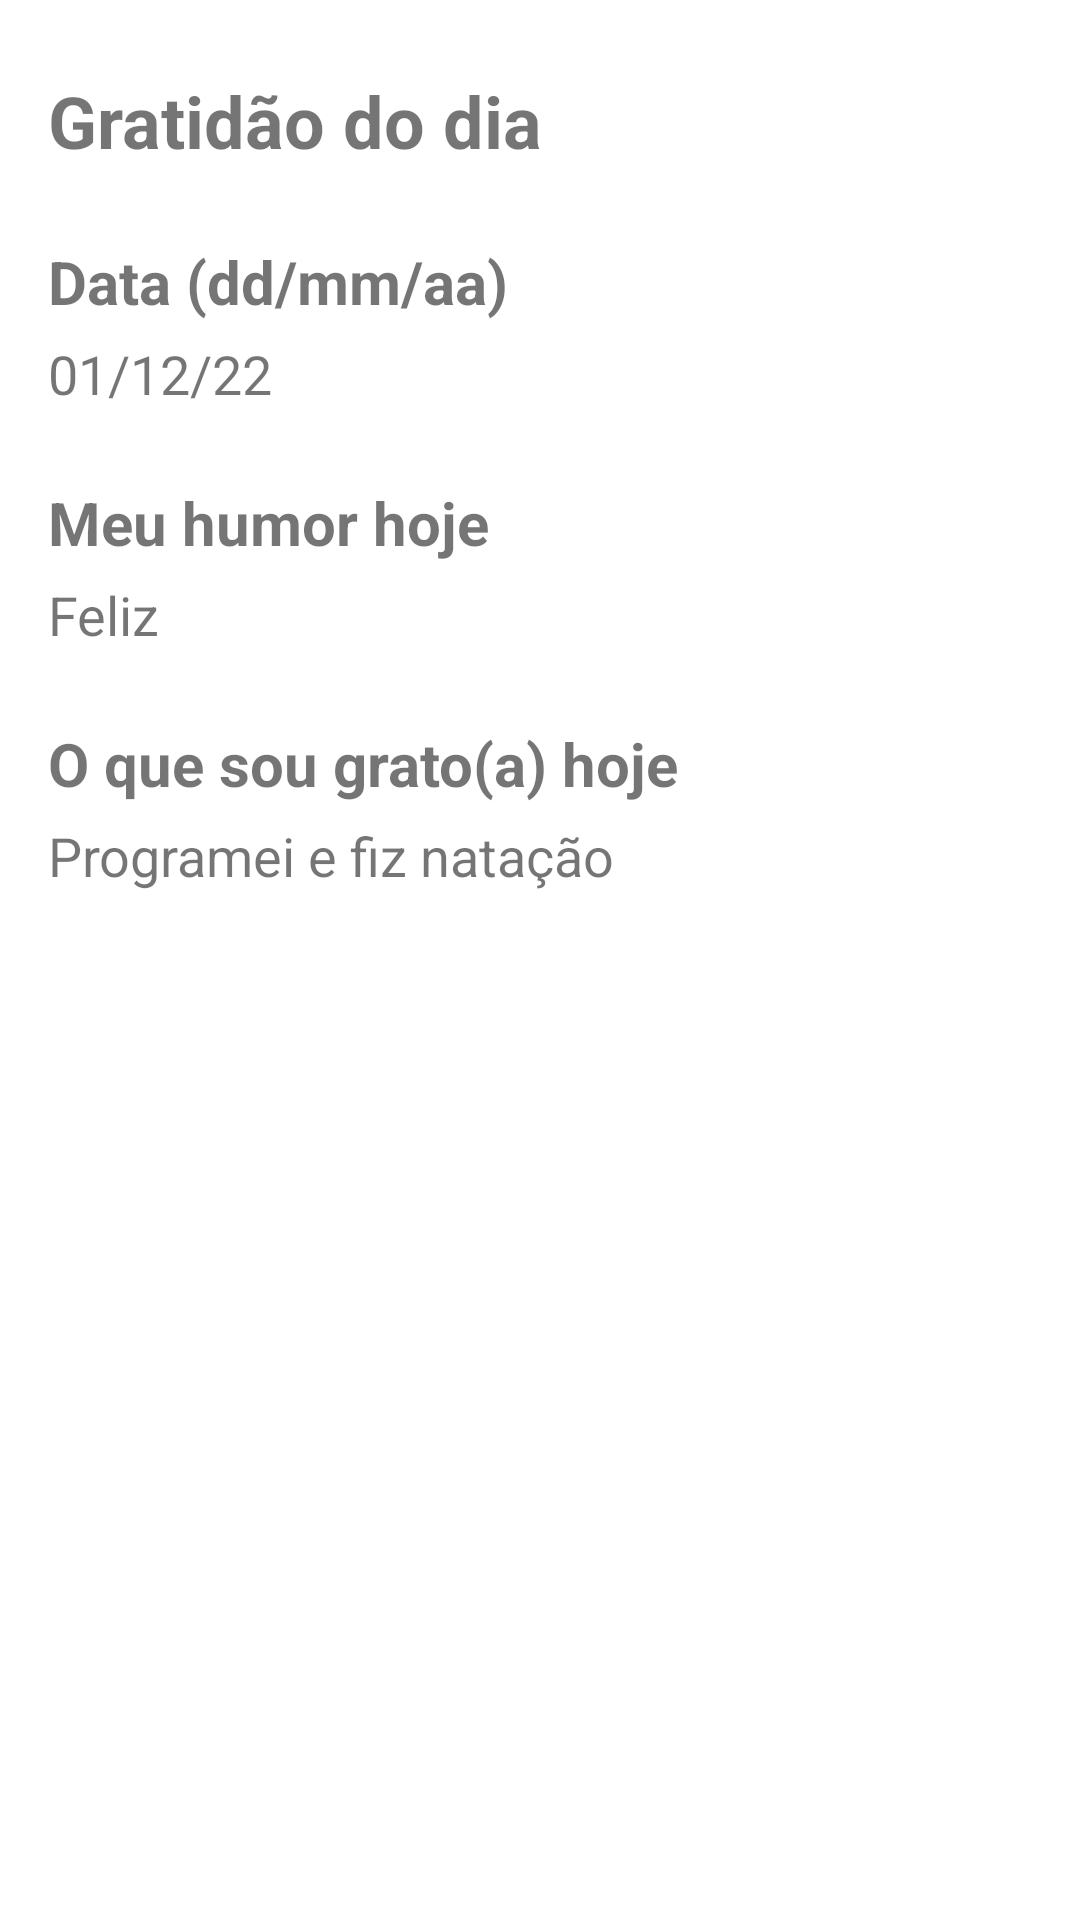

Reconstruct the res/layout file that produces this screen, plus the resources it refers to.
<!-- AndroidManifest.xml: application theme Theme.Gratiapp -->
<!-- res/layout/fragment_view_gratiapp.xml -->
<?xml version="1.0" encoding="utf-8"?>
<ScrollView xmlns:android="http://schemas.android.com/apk/res/android"
    xmlns:tools="http://schemas.android.com/tools"
    xmlns:app="http://schemas.android.com/apk/res-auto"
    android:layout_width="match_parent"
    android:layout_height="match_parent"
    tools:context=".fragments.ViewGratiappFragment">

<LinearLayout
    android:layout_width="match_parent"
    android:layout_height="match_parent"
    android:orientation="vertical">

    <TextView
        android:id="@+id/tv_nome_gratiapp"
        android:layout_width="match_parent"
        android:layout_height="wrap_content"
        android:layout_marginHorizontal="16dp"
        android:layout_marginTop="24dp"
        android:textSize="24sp"
        android:textStyle="bold"
        android:text="Gratidão do dia" />

    <TextView
        android:layout_width="match_parent"
        android:layout_height="wrap_content"
        android:layout_marginHorizontal="16dp"
        android:layout_marginTop="24dp"
        android:textStyle="bold"
        android:textSize="20sp"
        android:text="Data (dd/mm/aa)" />
    <TextView
        android:id="@+id/tv_data"
        android:layout_width="match_parent"
        android:layout_height="wrap_content"
        android:layout_marginHorizontal="16dp"
        android:layout_marginTop="5dp"
        android:textSize="18sp"
        android:text="01/12/22" />

    <TextView
        android:layout_width="match_parent"
        android:layout_height="wrap_content"
        android:layout_marginHorizontal="16dp"
        android:layout_marginTop="24dp"
        android:textSize="20sp"
        android:textStyle="bold"
        android:text="Meu humor hoje" />
    <TextView
        android:id="@+id/tv_humor"
        android:layout_width="match_parent"
        android:layout_height="wrap_content"
        android:layout_marginHorizontal="16dp"
        android:layout_marginTop="5dp"
        android:textSize="18sp"
        android:text="Feliz" />

    <TextView
        android:layout_width="match_parent"
        android:layout_height="wrap_content"
        android:layout_marginHorizontal="16dp"
        android:layout_marginTop="24dp"
        android:textSize="20sp"
        android:textStyle="bold"
        android:text="O que sou grato(a) hoje" />
    <TextView
        android:id="@+id/tv_agradecer"
        android:layout_width="match_parent"
        android:layout_height="wrap_content"
        android:layout_marginHorizontal="16dp"
        android:layout_marginTop="5dp"
        android:textSize="18sp"
        android:text="Programei e fiz natação" />


</LinearLayout>

</ScrollView>
<!-- resources referenced by this layout -->
<resources>
  <style name="Theme.Gratiapp" parent="Theme.MaterialComponents.DayNight.DarkActionBar">
          
          <item name="colorPrimary">@color/blue_200</item>
          <item name="colorPrimaryVariant">@color/blue_300</item>
          <item name="colorOnPrimary">@color/white</item>
          
          <item name="colorSecondary">@color/brown_500</item>
          <item name="colorSecondaryVariant">@color/brown_600</item>
          <item name="colorOnSecondary">@color/blue_400</item>
          
          <item name="android:statusBarColor">?attr/colorPrimaryVariant</item>
          
      </style>
  <color name="blue_200">#172B75</color>
  <color name="blue_300">#0A185A</color>
  <color name="white">#E1D6C7</color>
  <color name="brown_500">#4C2500</color>
  <color name="brown_600">#6F3600</color>
  <color name="blue_400">#040D46</color>
</resources>
